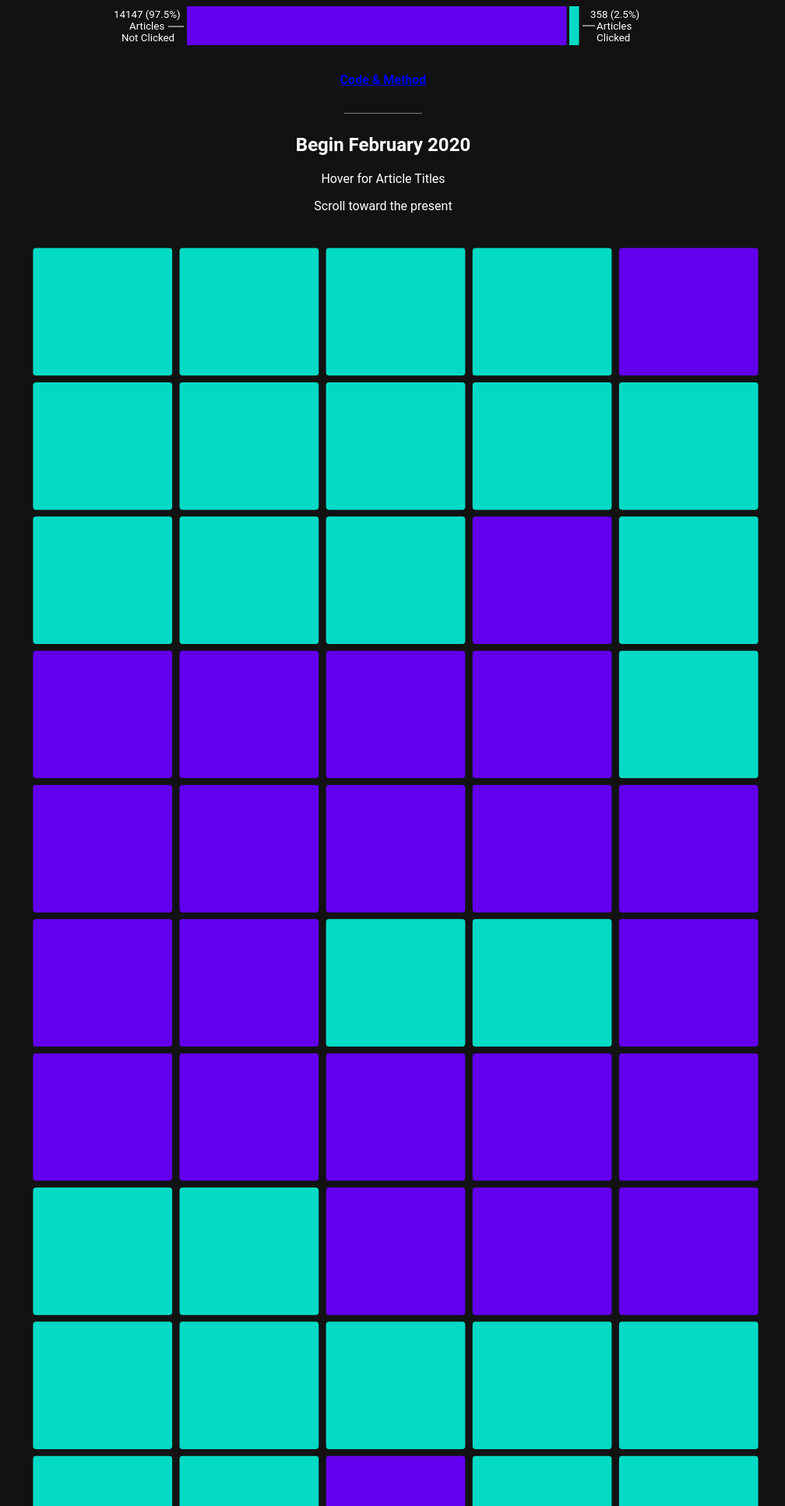
D3 v4 page, settled after 480 driven frames (8 s of simulated time); the page loaded 1 data file(s).



// set the dimensions and margins of the graph
var margin = {top: 20, right: 25, bottom: 20, left: 25},
  width = 1000 - margin.left - margin.right,
  height = 500000 - margin.top - margin.bottom;

// append the svg object to the body of the page
var svg = d3.select("#my_dataviz")
.append("svg")
  .attr("width", width + margin.left + margin.right)
  .attr("height", height + margin.top + margin.bottom)
.append("g")
  .attr("transform",
        "translate(" + margin.left + "," + margin.top + ")");

//Read the data

// d3.csv("./heatmap_data.csv", function(data) {

d3.text("./heatmap_data5.csv", function(text) {
	var data = d3.csvParse(text);
// });

  // Labels of row and columns -> unique identifier of the column called 'group' and 'variable'
  var myGroups = d3.map(data, function(d){return d.Column;}).keys()
  var myVars = d3.map(data, function(d){return d.Row;}).keys()

  // Build X scales and axis:
  var x = d3.scaleBand()
    .range([ 0, width ])
    .domain(myGroups)
    .padding(0.05);
  // svg.append("g")
  //   .style("font-size", 15)
  //   .attr("transform", "translate(0," + height + ")")
  //   .call(d3.axisBottom(x).tickSize(0))
  //   .select(".domain").remove()

  // Build Y scales and axis:
  var y = d3.scaleBand()
    .range([ height, 0 ])
    .domain(myVars)
    .padding(0.05);
  // svg.append("g")
  //   .style("font-size", 15)
  //   .call(d3.axisLeft(y).tickSize(0))
  //   .select(".domain").remove()

  // Build color scale
  // var myColor = d3.scaleSequential()
  //   .interpolator(d3.interpolateCool)
  //   .domain([0,1])

  // Build color scale
  var myColor = d3.scaleLinear().domain([0,1])
  .range(["#6200EE", "#03DAC5"])

  // create a tooltip
  var tooltip = d3.select("#my_dataviz")
    .append("div")
    .style("opacity", 0)
    .attr("class", "tooltip")
    .style("background-color", "white")
    .style("border", "solid")
    .style("border-width", "2px")
    .style("border-radius", "5px")
    .style("padding", "5px")

  // Three function that change the tooltip when user hover / move / leave a cell
  var mouseover = function(d) {
    tooltip
      .style("opacity", 1)
    d3.select(this)
      .style("stroke", "black")
      .style("opacity", 1)
  }
  var mousemove = function(d) {
    tooltip
      .html(d.Value)
      .style("left", (d3.mouse(this)[0]) + "px")
      .style("top", (d3.mouse(this)[1]+250) + "px")
  }
  var mouseleave = function(d) {
    tooltip
      .style("opacity", 0)
    d3.select(this)
      .style("stroke", "none")
      .style("opacity", 0.5)
  }

  // add the squares
  svg.selectAll()
    .data(data, function(d) {return d.Column+':'+d.Row;})
    .enter()
    .append("rect")
      .attr("x", function(d) { return x(d.Column) })
      .attr("y", function(d) { return y(d.Row) })
      .attr("rx", 4)
      .attr("ry", 4)
      .attr("width", x.bandwidth() )
      .attr("height", y.bandwidth() )
      .style("fill", function(d) { return myColor(d.Color)} )
      .style("stroke-width", 4)
      .style("stroke", "none")
      // .style("opacity", 0.8)
    .on("mouseover", mouseover)
    .on("mousemove", mousemove)
    .on("mouseleave", mouseleave)


})

// Add title to graph
// svg.append("text")
//         .attr("x", 0)
//         .attr("y", -50)
//         .attr("text-anchor", "left")
//         .style("font-size", "22px")
//         .text("A d3.js heatmap");

// // Add subtitle to graph
// svg.append("text")
//         .attr("x", 0)
//         .attr("y", -20)
//         .attr("text-anchor", "left")
//         .style("font-size", "14px")
//         .style("fill", "grey")
//         .style("max-width", 400)
//         .text("A short description of the take-away message of this chart.");




### data: heatmap_data5.csv
?Row, Column, Value, Color
1, 1, Article Not Clicked, 0
1, 2, Article Not Clicked, 0
1, 3, Article Not Clicked, 0
1, 4, Article Not Clicked, 0
1, 5, Article Not Clicked, 0
2, 1, Article Not Clicked, 0
2, 2, Article Not Clicked, 0
2, 3, Article Not Clicked, 0
2, 4, Article Not Clicked, 0
2, 5, Article Not Clicked, 0
3, 1, Article Not Clicked, 0
3, 2, Article Not Clicked, 0
3, 3, Article Not Clicked, 0
3, 4, Article Not Clicked, 0
3, 5, Article Not Clicked, 0
4, 1, Article Not Clicked, 0
4, 2, Article Not Clicked, 0
4, 3, Article Not Clicked, 0
4, 4, Article Not Clicked, 0
4, 5, Article Not Clicked, 0
5, 1, Article Not Clicked, 0
5, 2, Article Not Clicked, 0
5, 3, Article Not Clicked, 0
5, 4, Article Not Clicked, 0
5, 5, Article Not Clicked, 0
6, 1, Article Not Clicked, 0
6, 2, Article Not Clicked, 0
6, 3, Article Not Clicked, 0
6, 4, Article Not Clicked, 0
6, 5, Article Not Clicked, 0
7, 1, Article Not Clicked, 0
7, 2, Article Not Clicked, 0
7, 3, Article Not Clicked, 0
7, 4, Article Not Clicked, 0
7, 5, Article Not Clicked, 0
8, 1, Article Not Clicked, 0
8, 2, Article Not Clicked, 0
8, 3, Article Not Clicked, 0
8, 4, Article Not Clicked, 0
8, 5, Article Not Clicked, 0
9, 1, Article Not Clicked, 0
9, 2, Article Not Clicked, 0
9, 3, Article Not Clicked, 0
9, 4, Article Not Clicked, 0
9, 5, Article Not Clicked, 0
10, 1, Article Not Clicked, 0
10, 2, Article Not Clicked, 0
10, 3, Article Not Clicked, 0
10, 4, Article Not Clicked, 0
10, 5, Article Not Clicked, 0
11, 1, Article Not Clicked, 0
11, 2, Article Not Clicked, 0
11, 3, Article Not Clicked, 0
11, 4, Article Not Clicked, 0
11, 5, Article Not Clicked, 0
12, 1, Article Not Clicked, 0
12, 2, Article Not Clicked, 0
12, 3, Article Not Clicked, 0
12, 4, Article Not Clicked, 0
12, 5, Article Not Clicked, 0
... 14,445 more rows